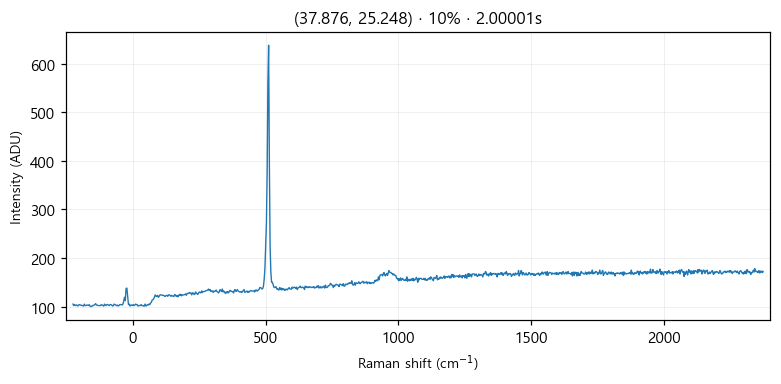

The file beside this chart, header and first rows:
# laser_power_pct, 10
# exposure_time, 2
# laser_nm, 532
# mode, single
pixel_index, raman_shift_cm-1, wavelength_nm, intensity
0, -225.3, 525.7, 105.0
1, -222.2, 525.8, 102.0
2, -219.2, 525.9, 104.0
3, -216.1, 526, 102.0
4, -213, 526.1, 103.0
5, -210, 526.1, 103.0
6, -206.9, 526.2, 101.0
7, -203.8, 526.3, 103.0
8, -200.8, 526.4, 104.0
9, -197.7, 526.5, 103.0
10, -194.7, 526.6, 103.0
11, -191.6, 526.7, 102.0
12, -188.6, 526.7, 102.0
13, -185.5, 526.8, 101.0
14, -182.4, 526.9, 105.0
15, -179.4, 527, 102.0
16, -176.3, 527.1, 102.0
17, -173.3, 527.2, 103.0
18, -170.2, 527.2, 103.0
19, -167.2, 527.3, 102.0
20, -164.2, 527.4, 104.0
21, -161.1, 527.5, 101.0
22, -158.1, 527.6, 100.0
23, -155, 527.7, 100.0
24, -152, 527.8, 102.0
25, -148.9, 527.8, 102.0
26, -145.9, 527.9, 103.0
27, -142.9, 528, 104.0
28, -139.8, 528.1, 106.0
29, -136.8, 528.2, 103.0
30, -133.8, 528.3, 103.0
31, -130.7, 528.3, 102.0
32, -127.7, 528.4, 102.0
33, -124.7, 528.5, 102.0
34, -121.6, 528.6, 102.0
35, -118.6, 528.7, 104.0
36, -115.6, 528.8, 103.0
37, -112.6, 528.9, 102.0
38, -109.5, 528.9, 101.0
39, -106.5, 529, 105.0
40, -103.5, 529.1, 103.0
41, -100.5, 529.2, 102.0
42, -97.44, 529.3, 104.0
43, -94.42, 529.4, 104.0
44, -91.41, 529.4, 103.0
45, -88.39, 529.5, 102.0
46, -85.38, 529.6, 104.0
47, -82.36, 529.7, 104.0
48, -79.35, 529.8, 103.0
49, -76.34, 529.9, 101.0
50, -73.33, 530, 102.0
51, -70.32, 530, 105.0
52, -67.31, 530.1, 104.0
53, -64.3, 530.2, 103.0
54, -61.3, 530.3, 102.0
55, -58.29, 530.4, 103.0
... 968 more rows
